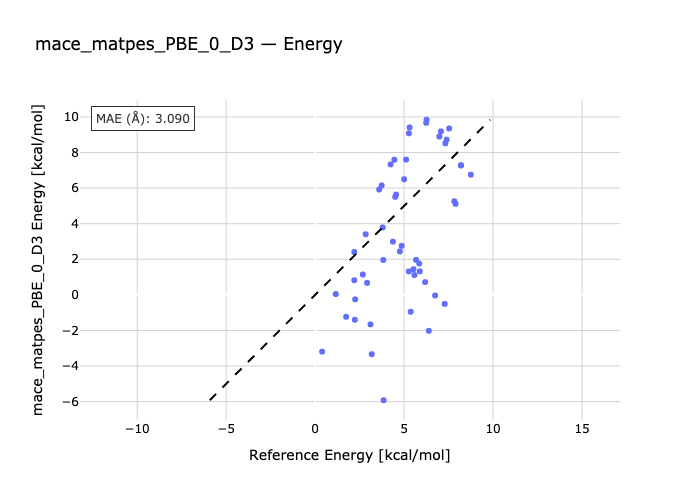

The file beside this chart, header and first rows:
species, reference, predicted
1-2, 0.39, -3.191
1-3, 1.74, -1.231
1-4, 1.16, 0.04405
1-5, 2.2, 2.409
1-6, 2.2, 0.8218
1-7, 2.68, 1.143
1-8, 2.92, 0.6735
1-9, 2.23, -1.399
1-10, 2.84, 3.404
1-11, 4.24, 7.332
1-12, 4.45, 7.593
1-13, 3.6, 5.919
1-14, 2.25, -0.2525
1-15, 3.74, 6.149
1-16, 5.0, 6.497
1-17, 5.11, 7.601
1-18, 3.18, -3.335
1-19, 3.83, 1.959
1-20, 3.8, 3.789
1-21, 3.11, -1.66
1-22, 5.27, 9.081
1-23, 5.31, 9.411
1-24, 4.5, 5.506
1-25, 3.85, -5.923
1-26, 4.55, 5.635
1-27, 4.76, 2.441
1-28, 4.37, 2.989
1-29, 5.27, 1.316
1-30, 5.67, 1.967
1-31, 4.86, 2.755
1-32, 6.24, 9.665
1-33, 6.26, 9.84
1-34, 5.85, 1.76
1-35, 5.37, -0.951
1-36, 5.53, 1.446
1-37, 7.53, 9.35
1-38, 5.88, 1.321
1-39, 5.58, 1.114
1-40, 6.98, 8.9
1-41, 7.07, 9.187
1-42, 6.39, -2.022
1-43, 7.32, 8.512
1-44, 7.39, 8.725
1-45, 6.18, 0.7164
1-46, 7.82, 5.257
1-47, 7.89, 5.112
1-48, 6.74, -0.03459
1-49, 8.19, 7.282
1-50, 8.2, 7.272
1-51, 7.28, -0.5084
1-52, 8.75, 6.754
